Dataset: p_yolo_cls_512_w2 (GitHub, Sline-L/Machine_vision). Classes: defect, normal.

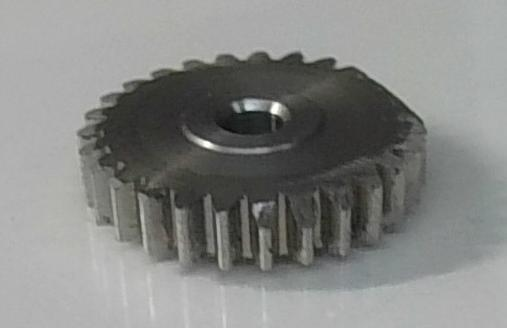
Label: normal

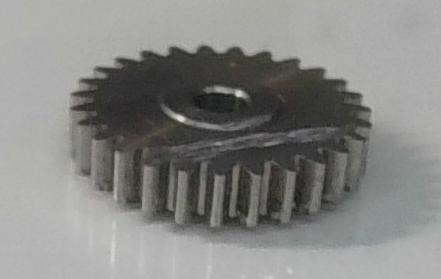
Label: defect

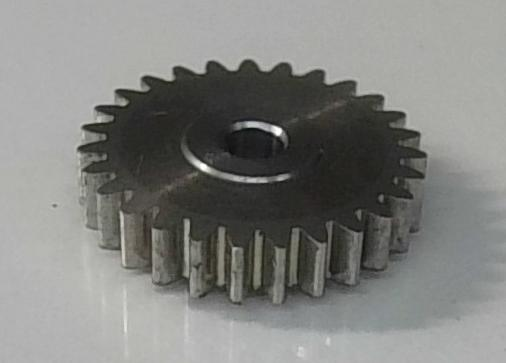
Label: normal

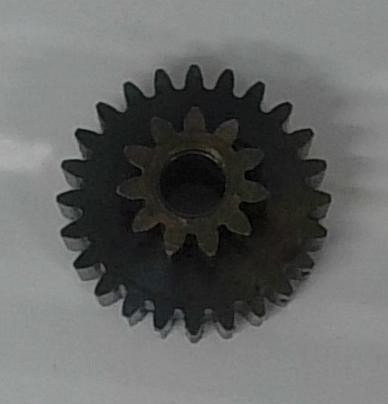
Label: normal

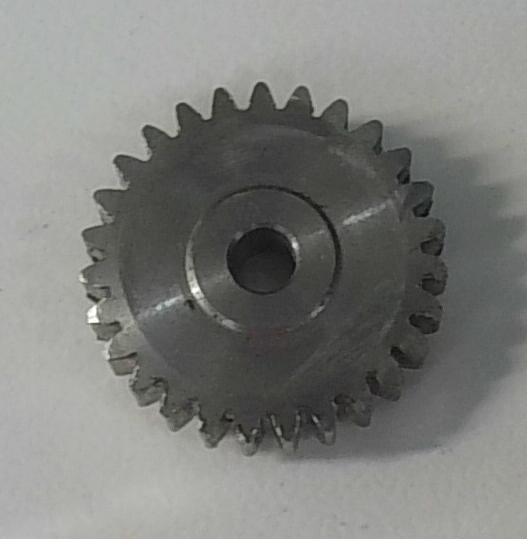
Label: normal

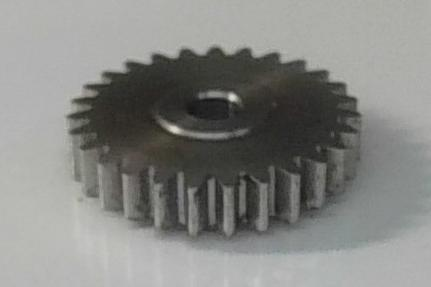
Label: normal
